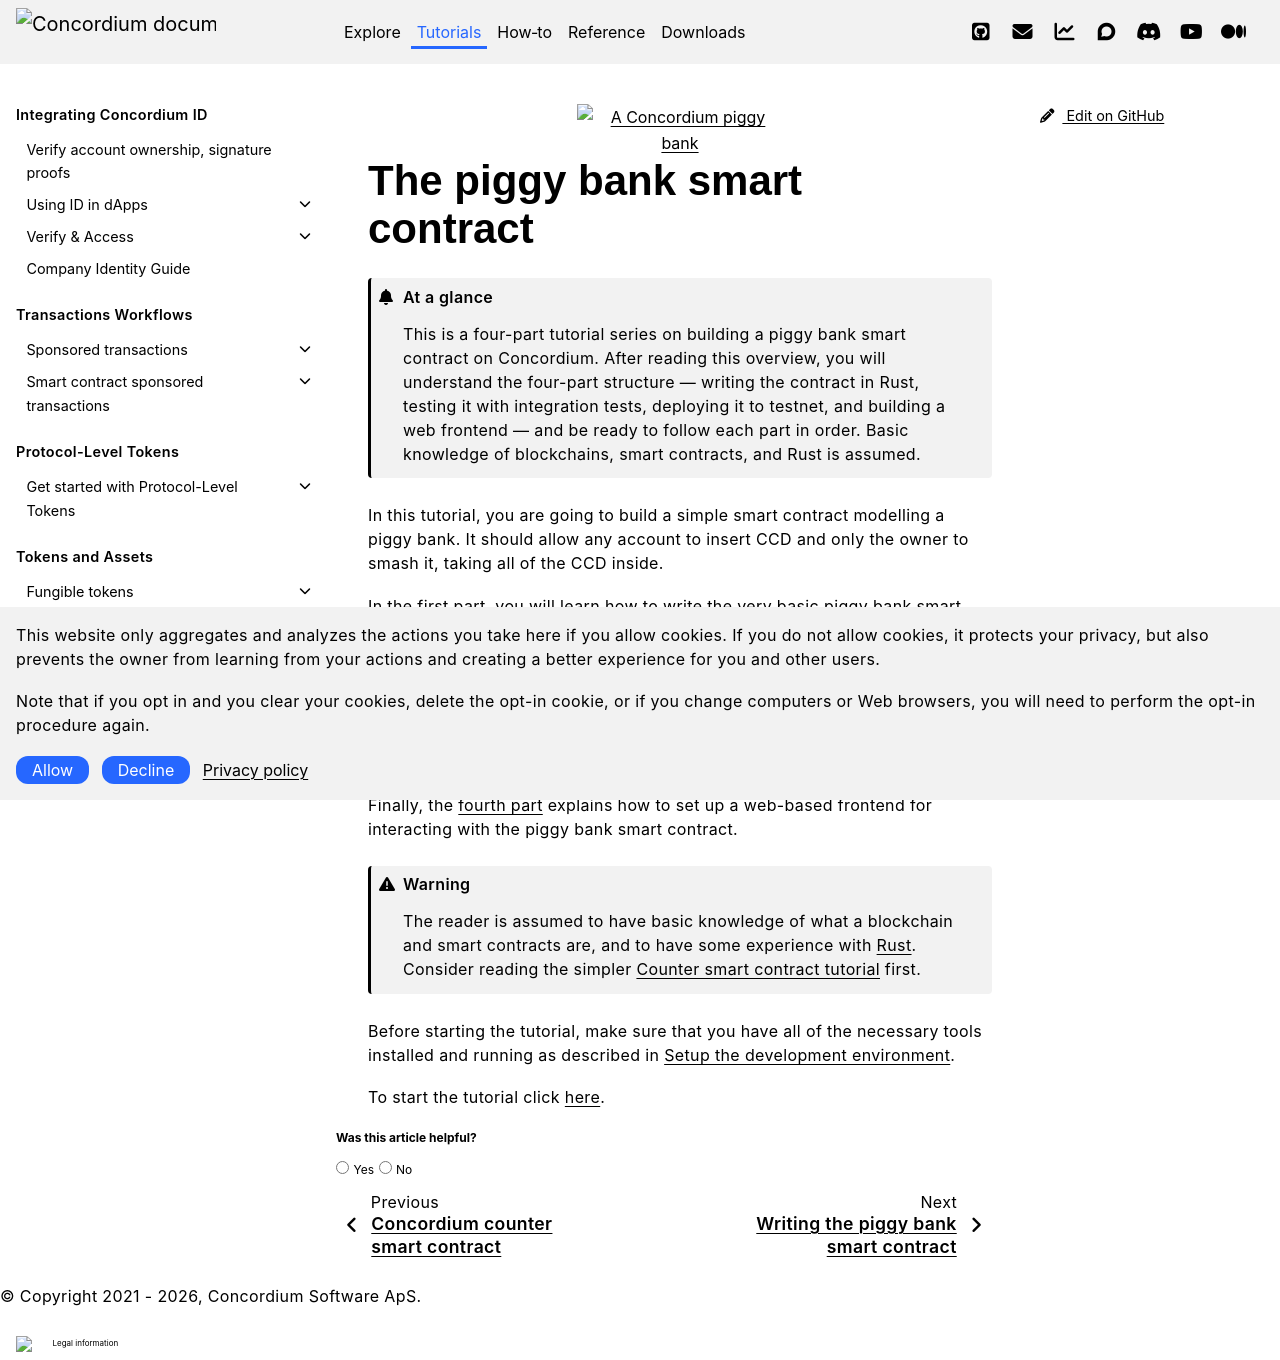

repository: Concordium/concordium.github.io · page: en/mainnet/tutorials/piggy-bank/index.html · generator: sphinx

.. _Rust: https://www.rust-lang.org/

.. image:: piggy-bank.svg
   :width: 33%
   :align: center
   :alt: A Concordium piggy bank

.. _piggy-bank:

=============================
The piggy bank smart contract
=============================

.. admonition:: At a glance

   This is a four-part tutorial series on building a piggy bank smart contract on Concordium. After reading this overview, you will understand the four-part structure — writing the contract in Rust, testing it with integration tests, deploying it to testnet, and building a web frontend — and be ready to follow each part in order. Basic knowledge of blockchains, smart contracts, and Rust is assumed.

.. todo::

   Link the repo with the code

In this tutorial, you are going to build a simple smart contract modelling a
piggy bank.
It should allow any account to insert CCD and only the owner to smash it,
taking all of the CCD inside.

In the :ref:`first part<piggy-bank-writing>`, you will learn how to write the very basic piggy bank smart
contract using the Rust_ programming language.

The :ref:`second part<piggy-bank-testing>` is about how to test your piggy bank smart contract with integration tests.

The :ref:`third part<piggy-bank-deploying>` is about how to deploy your piggy bank smart contract to the Concordium testnet and interact with it.

Finally, the :ref:`fourth part<piggy-bank-frontend>` explains how to set up a web-based frontend for interacting with the piggy bank smart contract.

.. warning::

   The reader is assumed to have basic knowledge of what a blockchain and smart
   contracts are, and to have some experience with Rust_. Consider reading the
   simpler :ref:`Counter smart contract tutorial <counter-sc>` first.

Before starting the tutorial, make sure that you have all of the necessary tools installed and running as described in :ref:`Setup the development environment<setup-env>`.

To start the tutorial click :ref:`here<piggy-bank-writing>`.

.. toctree::
   :hidden:
   :maxdepth: 1

   writing
   testing
   deploying
   frontend
